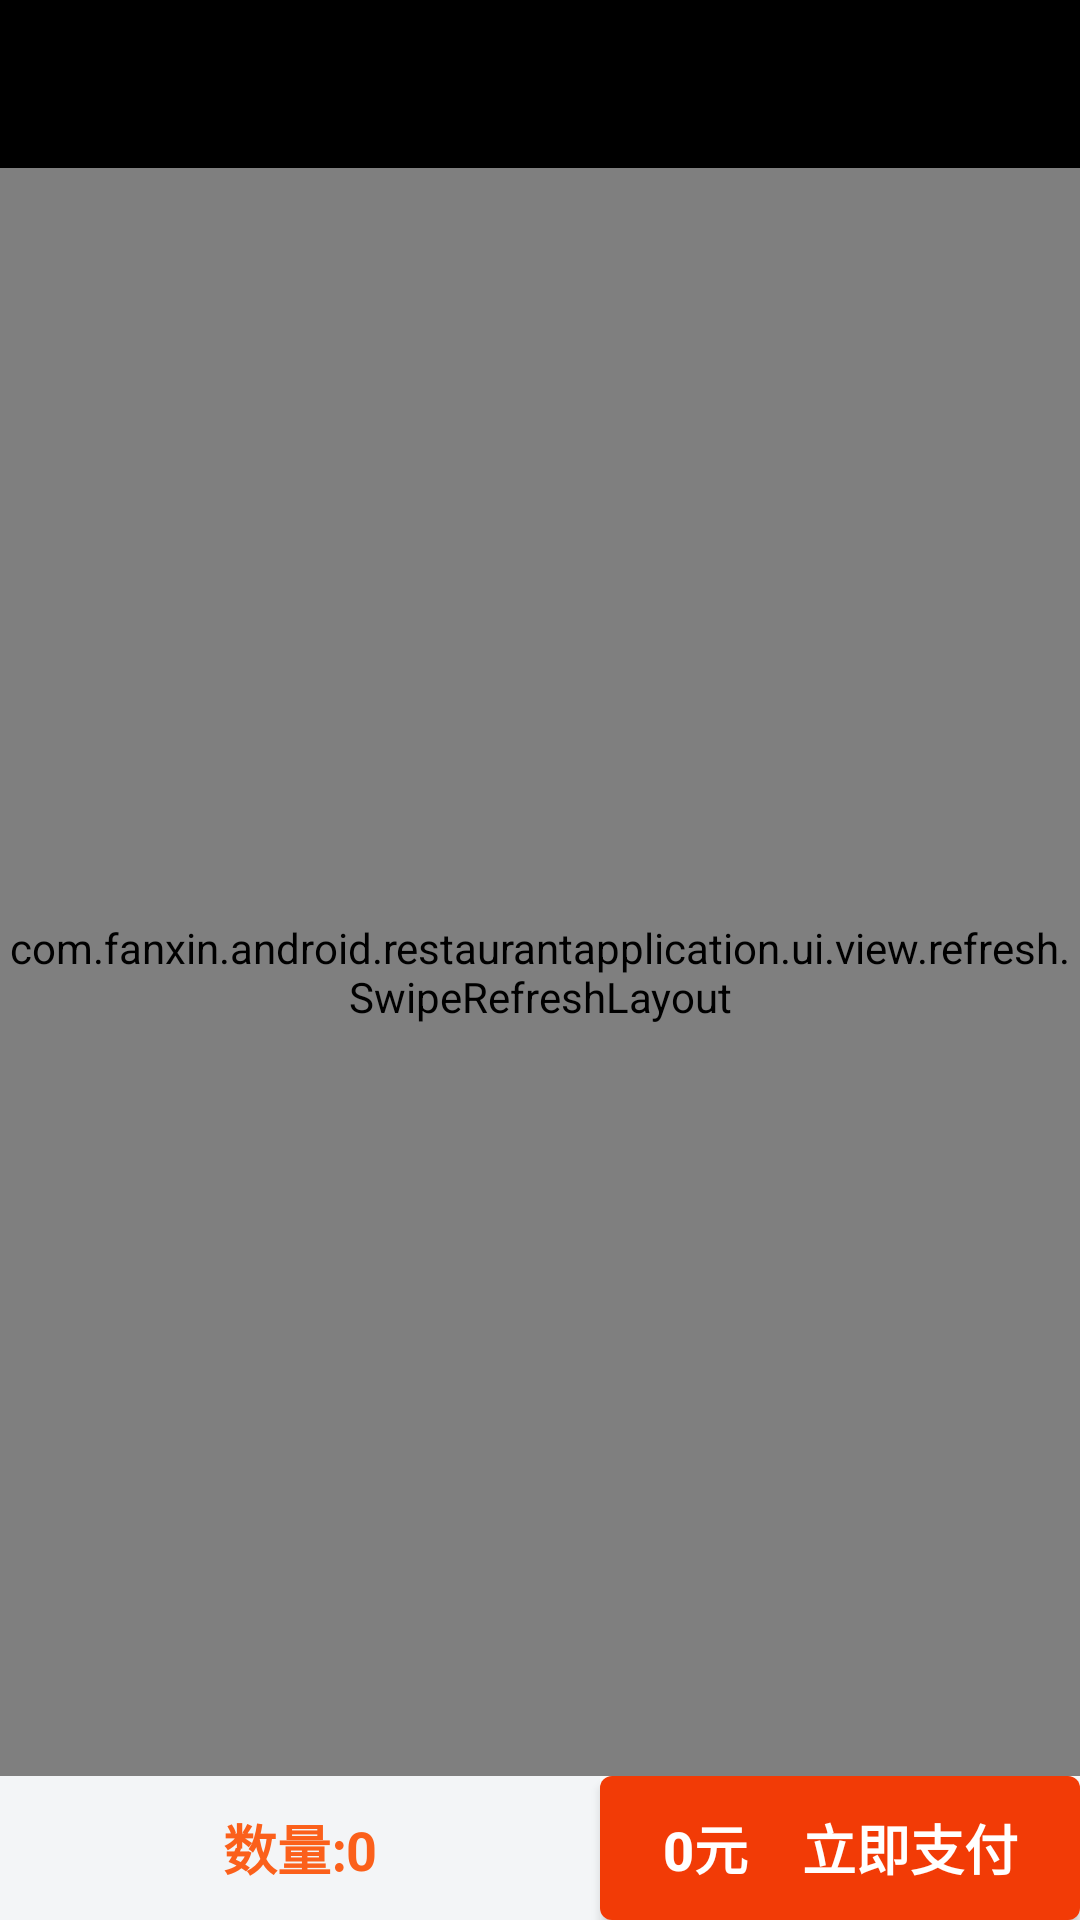

The Android layout XML behind this screen, and the referenced resources:
<!-- AndroidManifest.xml: application theme AppTheme -->
<!-- res/layout/activity_product_list.xml -->
<?xml version="1.0" encoding="utf-8"?>
<LinearLayout xmlns:android="http://schemas.android.com/apk/res/android"
    xmlns:app="http://schemas.android.com/apk/res-auto"
    xmlns:tools="http://schemas.android.com/tools"
    android:orientation="vertical"
    android:layout_width="match_parent"
    android:layout_height="match_parent"
    tools:context=".ui.activity.ProductListActivity">
    <include layout="@layout/common_toolbar"></include>


    <com.example.android.restaurantapplication.ui.view.refresh.SwipeRefreshLayout
        android:id="@+id/id_swiperefresh"
        android:layout_width="match_parent"
        android:layout_height="0dp"
        android:layout_weight="1"
        >
        <android.support.v7.widget.RecyclerView
            android:id="@+id/id_recyclerview"
            android:layout_width="match_parent"
            android:layout_height="match_parent">

        </android.support.v7.widget.RecyclerView>



    </com.example.android.restaurantapplication.ui.view.refresh.SwipeRefreshLayout>

    <LinearLayout
        android:orientation="horizontal"
        android:layout_width="match_parent"
        android:layout_height="48dp">
        <TextView
            android:id="@+id/id_tv_count"
            android:layout_width="0dp"
            android:layout_weight="5"
            android:background="#f3f5f7"
            android:gravity="center"
            android:textColor="#fb601b"
            android:textStyle="bold"
            android:textSize="18dp"
            android:text="数量:0"
            android:layout_height="match_parent" />

        <Button
            android:id="@+id/id_btn_pay"
            android:layout_width="0dp"
            android:layout_weight="4"
            android:background="@drawable/btn_bg_orange"
            android:gravity="center"
            android:textColor="#ffffff"
            android:textStyle="bold"
            android:textSize="18dp"
            android:text="0元　立即支付"
            android:layout_height="match_parent" />

    </LinearLayout>

</LinearLayout>
<!-- res/layout/common_toolbar.xml (included above) -->
<?xml version="1.0" encoding="utf-8"?>
<android.support.v7.widget.Toolbar
    xmlns:android="http://schemas.android.com/apk/res/android"
    xmlns:app="http://schemas.android.com/apk/res-auto"
    android:id="@+id/id_toolbar"
    android:background="#000000"
    navigationIcon="drawable/back"
    app:titleTextColor="#ffffff"
    android:layout_width="match_parent"
    android:layout_height="wrap_content">

</android.support.v7.widget.Toolbar>
<!-- resources referenced by this layout -->
<resources>
  <!-- drawable btn_bg_orange (drawable) -->
  <?xml version="1.0" encoding="utf-8"?>
  <selector xmlns:android="http://schemas.android.com/apk/res/android">
      <item android:state_pressed="true">
          <shape>
              <corners android:radius="4dp">
  
              </corners>
              <solid android:color="#e29c88"></solid>
          </shape>
  
      </item>
  
      <item>
          <shape>
              <corners android:radius="4dp">
  
              </corners>
              <solid android:color="#f23b06"></solid>
          </shape>
  
      </item>
  </selector>
  <style name="AppTheme" parent="Theme.AppCompat.Light.NoActionBar">
          
          <item name="colorPrimary">@color/colorPrimary</item>
          <item name="colorPrimaryDark">@color/colorPrimaryDark</item>
          <item name="colorAccent">@color/colorAccent</item>
      </style>
  <!-- not gathered from this repository: default colours our renderer supplied (Android Studio template values) -->
  <color name="colorPrimary">#FF6200EE</color>
  <color name="colorPrimaryDark">#FF3700B3</color>
  <color name="colorAccent">#FF03DAC5</color>
</resources>
